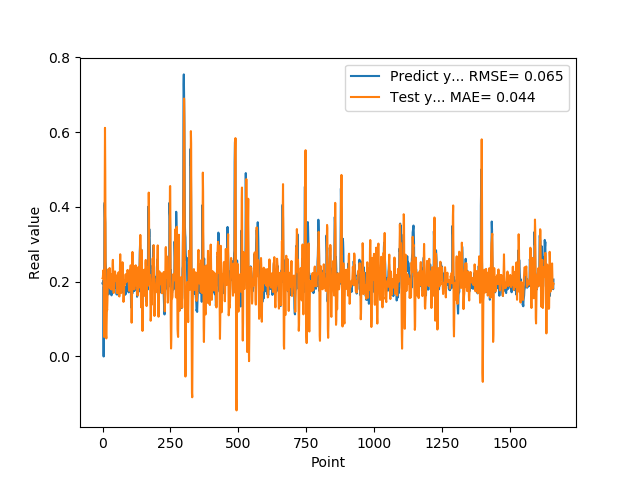

The data file committed next to this chart (first rows):
1.955727785830000398e-01, 2.093437724030549618e-01
1.954265981910000005e-01, 2.108828231447433532e-01
2.004670947789999880e-01, 2.192449029555908480e-01
2.029463946819999587e-01, 2.302648878007780564e-01
0.000000000000000000e+00, 2.218824265286584441e-01
1.862521618600000151e-01, 1.006818805920412230e-01
1.862153261900000301e-01, 5.219415600820982021e-02
4.038094580169999670e-01, 1.528371704623692207e-01
4.118085205549999461e-01, 4.451168624058496337e-01
3.743042349819999948e-01, 6.116097414099518348e-01
3.571429848669999685e-01, 4.939381162283960625e-01
2.572054266930000055e-01, 3.061518995957833167e-01
2.409307956699999753e-01, 1.130249397878969470e-01
2.253161966800000249e-01, 5.664847948658976312e-02
1.935185044999999937e-01, 4.843609261661752097e-02
1.787700653079999924e-01, 9.684238027050244557e-02
1.622045934200000150e-01, 1.279207187089089481e-01
1.761920750140000269e-01, 1.239848679849016033e-01
1.883655935530000325e-01, 1.501258752880409719e-01
1.861467957499999548e-01, 1.952334443839689460e-01
1.954913884399999968e-01, 2.267633670544941527e-01
1.954011768099999935e-01, 2.332505303048945100e-01
1.660518944260000185e-01, 2.211780575603775612e-01
1.907722949980000249e-01, 1.998396744958501337e-01
2.156041562559999625e-01, 1.871787412437120879e-01
1.898660957809999716e-01, 2.079172275829724026e-01
1.770474612709999895e-01, 2.367573811959452490e-01
2.001174986360000074e-01, 2.167561093160602637e-01
1.948629021640000125e-01, 1.817156092977128268e-01
1.922753006219999894e-01, 1.960967533729797152e-01
1.779100298880000042e-01, 2.204360650570590940e-01
1.810636967419999854e-01, 2.014309234059223075e-01
1.680064052340000114e-01, 1.811912692501568556e-01
1.635809391740000174e-01, 1.791760908671916619e-01
1.706920862200000111e-01, 1.799810334027689973e-01
1.916799396280000345e-01, 1.858501583075448937e-01
2.085516005749999957e-01, 2.093795908256521343e-01
2.058236002919999752e-01, 2.468703748506241580e-01
1.828240007160000513e-01, 2.585154712438902935e-01
1.857409924269999846e-01, 2.263981938199863542e-01
1.775099337099999841e-01, 1.849746758888928255e-01
1.752161234619999952e-01, 1.699535671889225441e-01
1.971126049759999999e-01, 1.817340801825509111e-01
1.845117062330000057e-01, 2.037420152317718780e-01
1.984785944219999987e-01, 2.161389476411658128e-01
2.143009155989999692e-01, 2.254994017271931550e-01
1.841159015890000139e-01, 2.277483121350726558e-01
2.104043960570000094e-01, 2.192843035966703102e-01
2.032361328599999739e-01, 2.129244493217973266e-01
2.088565975429999833e-01, 2.022529831954932023e-01
1.960448026660000231e-01, 2.163652323625567808e-01
1.900728046889999523e-01, 2.124374565259831149e-01
1.658952832220000062e-01, 1.891454850539033838e-01
1.872539073229999851e-01, 1.698615154845221908e-01
1.852532625200000171e-01, 1.691877451723118320e-01
1.799222826959999966e-01, 1.921367504279309912e-01
2.012764066460000223e-01, 2.126794705121883844e-01
1.978618204589999985e-01, 2.209063958619791324e-01
1.950792670250000027e-01, 2.206017512404589986e-01
1.711323857310000085e-01, 2.252405880905373747e-01
1.623787879939999901e-01, 1.973735421114622968e-01
... 1,599 more rows
